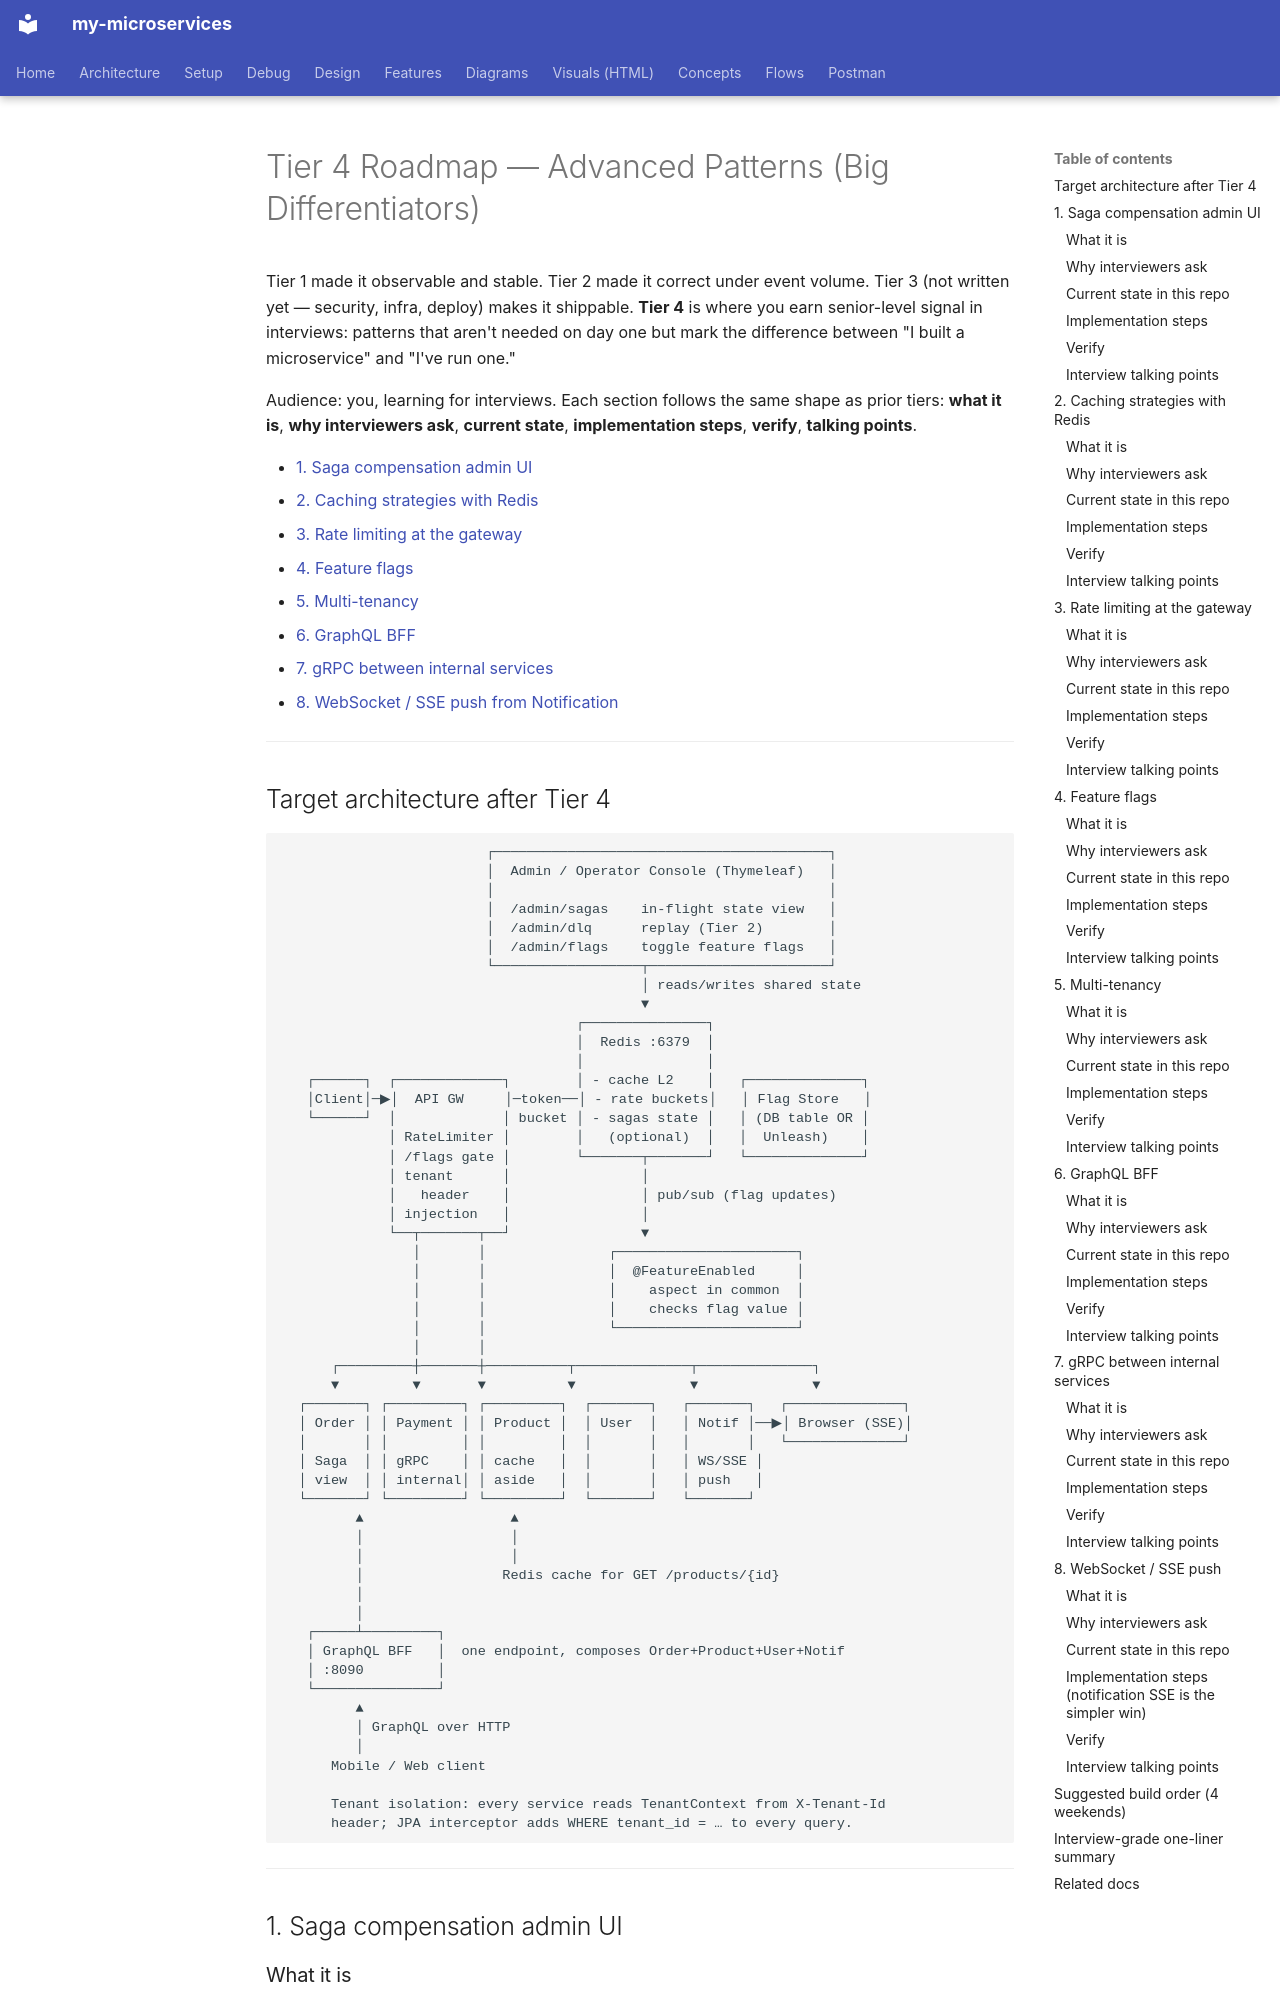

repository: bhanuonline/my-microservices · page: tier4-roadmap/index.html · generator: mkdocs

# Tier 4 Roadmap — Advanced Patterns (Big Differentiators)

Tier 1 made it observable and stable. Tier 2 made it correct under event
volume. Tier 3 (not written yet — security, infra, deploy) makes it shippable.
**Tier 4** is where you earn senior-level signal in interviews: patterns
that aren't needed on day one but mark the difference between "I built a
microservice" and "I've run one."

Audience: you, learning for interviews. Each section follows the same
shape as prior tiers: **what it is**, **why interviewers ask**, **current
state**, **implementation steps**, **verify**, **talking points**.

- [1. Saga compensation admin UI](#1-saga-compensation-admin-ui)
- [2. Caching strategies with Redis](#2-caching-strategies-with-redis)
- [3. Rate limiting at the gateway](#3-rate-limiting-at-the-gateway)
- [4. Feature flags](#4-feature-flags)
- [5. Multi-tenancy](#5-multi-tenancy)
- [6. GraphQL BFF](#6-graphql-bff)
- [7. gRPC between internal services](#7-grpc-between-internal-services)
- [8. WebSocket / SSE push from Notification](#8-websocket--sse-push)

---
